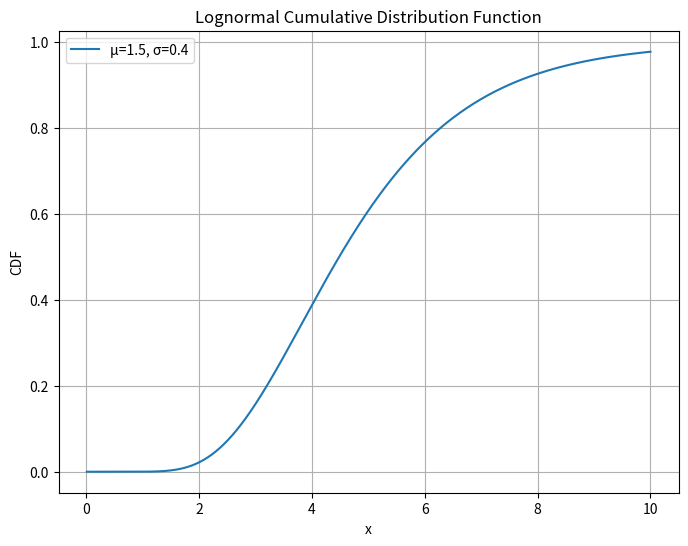

Recreate this plot in Python.
import numpy as np
import matplotlib.pyplot as plt
from scipy.stats import lognorm

def plot_lognormal_cdf(mu, sigma, output_file="lognormal_cdf.jpg"):
    """
    繪製對數常態累積分布函數圖並儲存為 JPG 檔案。

    :param mu: 對數常態分布的 μ
    :param sigma: 對數常態分布的 σ
    :param output_file: 輸出的 JPG 檔案名稱
    """
    x = np.linspace(0.01, 10, 1000)
    cdf = lognorm.cdf(x, s=sigma, scale=np.exp(mu))
    
    plt.figure(figsize=(8, 6))
    plt.plot(x, cdf, label=f"μ={mu}, σ={sigma}")
    plt.title("Lognormal Cumulative Distribution Function")
    plt.xlabel("x")
    plt.ylabel("CDF")
    plt.legend()
    plt.grid()
    plt.savefig(output_file)
    plt.close()

# Example usage
plot_lognormal_cdf(1.5, 0.4)
